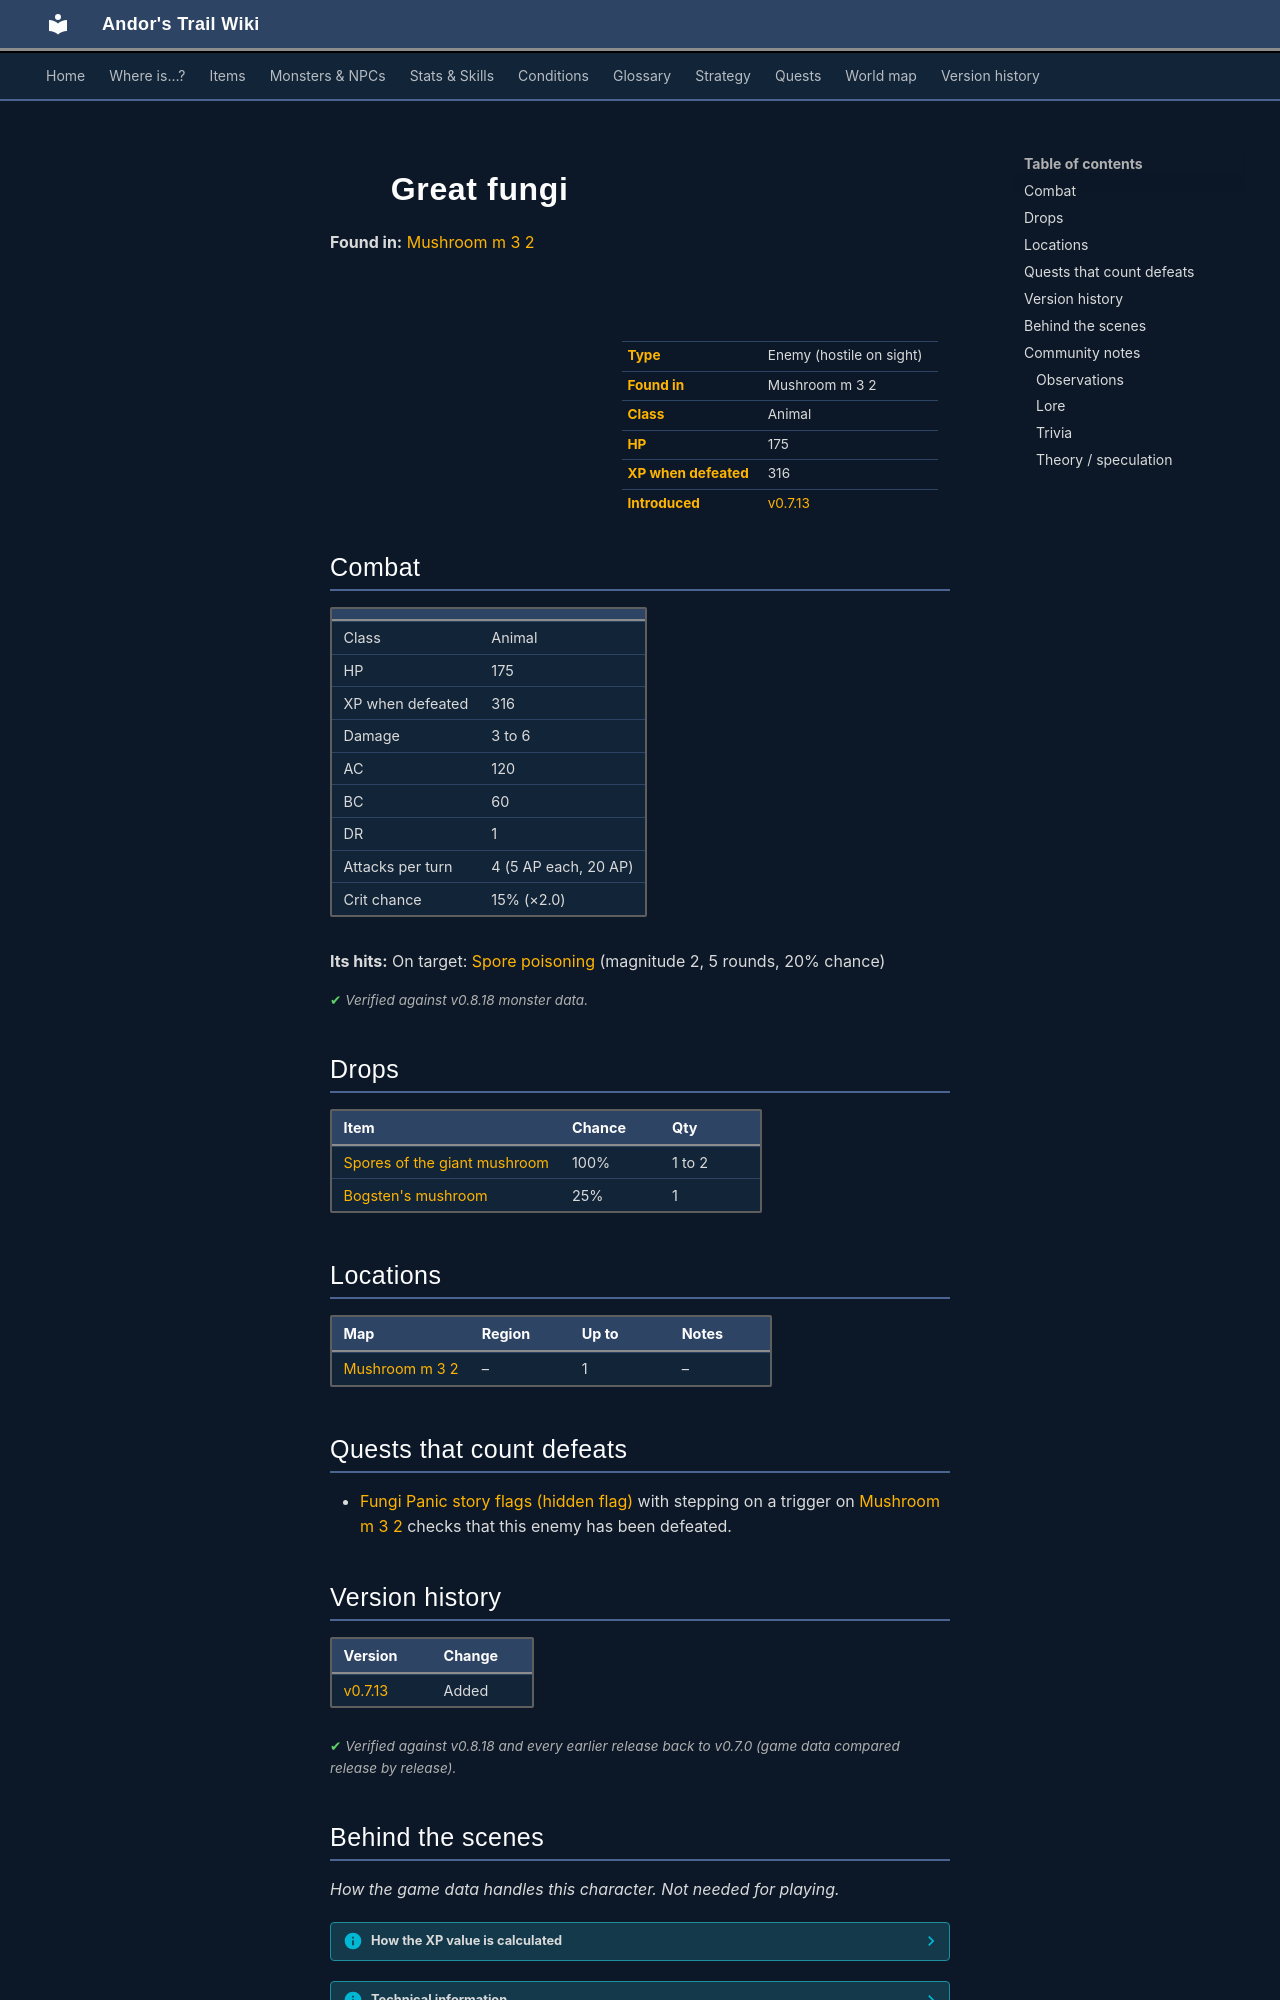

repository: asdfghjkl628/Andor-s-Trail-Wikiiii · page: monsters/boss_fungi/index.html · generator: mkdocs

---
description: "Great fungi is an enemy in Andor's Trail (animal) with 175 HP, worth 316 XP, found in Mushroom m 3 2. Drops: Spores of the giant mushroom, Bogsten's mushroom."
---

# ![](../assets/icons/monsters/monsters_bosses_2x2_0.png){ .sprite } Great fungi

**Found in:** [Mushroom m 3 2](../maps/mushroom_m3_2.md)

<div class="infobox" markdown>

<p class="ib-img"><img class="sprite" src="../../assets/icons/monsters/monsters_bosses_2x2_0.png" alt=""></p>

| | |
|---|---|
| **Type** | Enemy (hostile on sight) |
| **Found in** | Mushroom m 3 2 |
| **Class** | Animal |
| **HP** | 175 |
| **XP when defeated** | 316 |
| **Introduced** | [v0.7.13](../versions/0.7.13.md) |

</div>

## Combat

| | |
|---|---|
| Class | Animal |
| HP | 175 |
| XP when defeated | 316 |
| Damage | 3 to 6 |
| AC | 120 |
| BC | 60 |
| DR | 1 |
| Attacks per turn | 4 (5 AP each, 20 AP) |
| Crit chance | 15% (×2.0) |

**Its hits:** On target: [Spore poisoning](../conditions/spore_poison.md) (magnitude 2, 5 rounds, 20% chance)


<p class="verified">Verified against v0.8.18 monster data.</p>

## Drops

| Item | Chance | Qty |
|---|---|---|
| [Spores of the giant mushroom](../items/fungi_panic_spores.md) | 100% | 1 to 2 |
| [Bogsten's mushroom](../items/mushroom_bogsten.md) | 25% | 1 |

## Locations

| Map | Region | Up to | Notes |
|---|---|---|---|
| [Mushroom m 3 2](../maps/mushroom_m3_2.md) | – | 1 | – |

## Quests that count defeats

- [Fungi Panic story flags (hidden flag)](../quests/fungi_panic_nondisplayed.md#stage-90) with stepping on a trigger on [Mushroom m 3 2](../maps/mushroom_m3_2.md) checks that this enemy has been defeated.


## Version history

| Version | Change |
|---|---|
| [v0.7.13](../versions/0.7.13.md) | Added |

<p class="verified">Verified against v0.8.18 and every earlier release back to v0.7.0 (game data compared release by release).</p>


## Behind the scenes

*How the game data handles this character. Not needed for playing.*

??? info "How the XP value is calculated"

    The game computes each enemy's experience value when it loads the data (`MonsterTypeParser.java`):

    XP = ⌈(attacks per turn × attack chance × average damage × (1 + critical skill × critical multiplier) × 3 + HP × (1 + block chance) + 9 × damage resistance) × 0.7⌉

    Percentages are used as fractions (e.g. 60% = 0.6). Enemies whose attacks inflict a condition are worth 50 XP more. The More Exp skill adds a percentage on top.

??? info "Technical information"

    | | |
    |---|---|
    | Entry ID | `boss_fungi` |
    | Type (wiki) | Enemy |
    | Spawn group | `boss_fungi` |
    | Loot table | `dangerous_fungi_1` |
    | Conversation | – |
    | Faction | – |
    | Movement | – |
    | Icon | `monsters_bosses_2x2:0` |
    | Defined in | `res/raw/monsterlist_fungi_panic.json` |

    Raw data:

    ```json
    {
     "id": "boss_fungi",
     "name": "Great fungi",
     "iconID": "monsters_bosses_2x2:0",
     "maxHP": 175,
     "maxAP": 20,
     "moveCost": 6,
     "unique": 1,
     "monsterClass": "animal",
     "attackDamage": {
      "min": 3,
      "max": 6
     },
     "spawnGroup": "boss_fungi",
     "droplistID": "dangerous_fungi_1",
     "attackCost": 5,
     "attackChance": 120,
     "criticalSkill": 20,
     "criticalMultiplier": 2.0,
     "blockChance": 60,
     "damageResistance": 1,
     "hitEffect": {
      "conditionsTarget": [
       {
        "condition": "spore_poison",
        "magnitude": 2,
        "duration": 5,
        "chance": "20"
       }
      ]
     }
    }
    ```


## Community notes

<small>Written by players, not generated from game data. **Observations**: what players notice in-game · **Lore**: the in-world story · **Trivia**: real-world facts, references, development history · **Theory / speculation**: unconfirmed ideas; may just be unfinished content</small>

### Observations

*No notes yet. Contributions are welcome: [add a note](https://github.com/asdfghjkl628/Andor-s-Trail-Wikiiii/new/main/notes/monsters?filename=boss_fungi.md&value=%23%23%20Observations%0A%0A%3C%21--%20what%20players%20notice%20in-game%20--%3E%0A%0A%23%23%20Lore%0A%0A%3C%21--%20the%20in-world%20story%20--%3E%0A%0A%23%23%20Trivia%0A%0A%3C%21--%20real-world%20facts%2C%20references%2C%20development%20history%20--%3E%0A%0A%23%23%20Theory%20/%20speculation%0A%0A%3C%21--%20unconfirmed%20ideas%3B%20may%20just%20be%20unfinished%20content%20--%3E%0A).*
